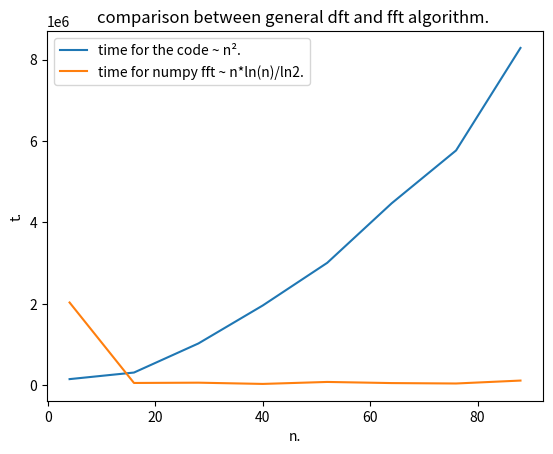

Python code for this plot:
import numpy as np
import matplotlib.pyplot as plt
import time as t 

def dft(f):
  n=len(f)
  dft=[]
  for q in range(n):
    a=0
    for p in range(n):
      a+=f[p]*np.exp(-2j*np.pi*p*q/n)
    dft.append(a)
  return dft/np.sqrt(n)

sample=np.arange(4,100,12)
t_code=[]
t_numpy=[]

for i in sample:
  arr=np.arange(i)
  
  t1=t.perf_counter()
  sol1=dft(arr)
  t2=t.perf_counter()
  t_code.append(10**9*(t2-t1))
  
  t3=t.perf_counter()
  sol2=np.fft.fft(arr)/np.sqrt(i)
  t4=t.perf_counter()
  t_numpy.append(10**9*(t4-t3))

plt.plot(sample,t_code,label='time for the code ~ n².')
plt.plot(sample,t_numpy,label='time for numpy fft ~ n*ln(n)/ln2.')
plt.xlabel('n.')
plt.ylabel('t.')
plt.title('comparison between general dft and fft algorithm. ')
plt.legend()
plt.show()
  
      